Run: headless pygame with SDL's dummy video driver; simulated clock (each Clock.tick advances the game by its frame time, no real sleeping); random seed 0; keys injected as events and as key.get_pressed() state; no mouse input.
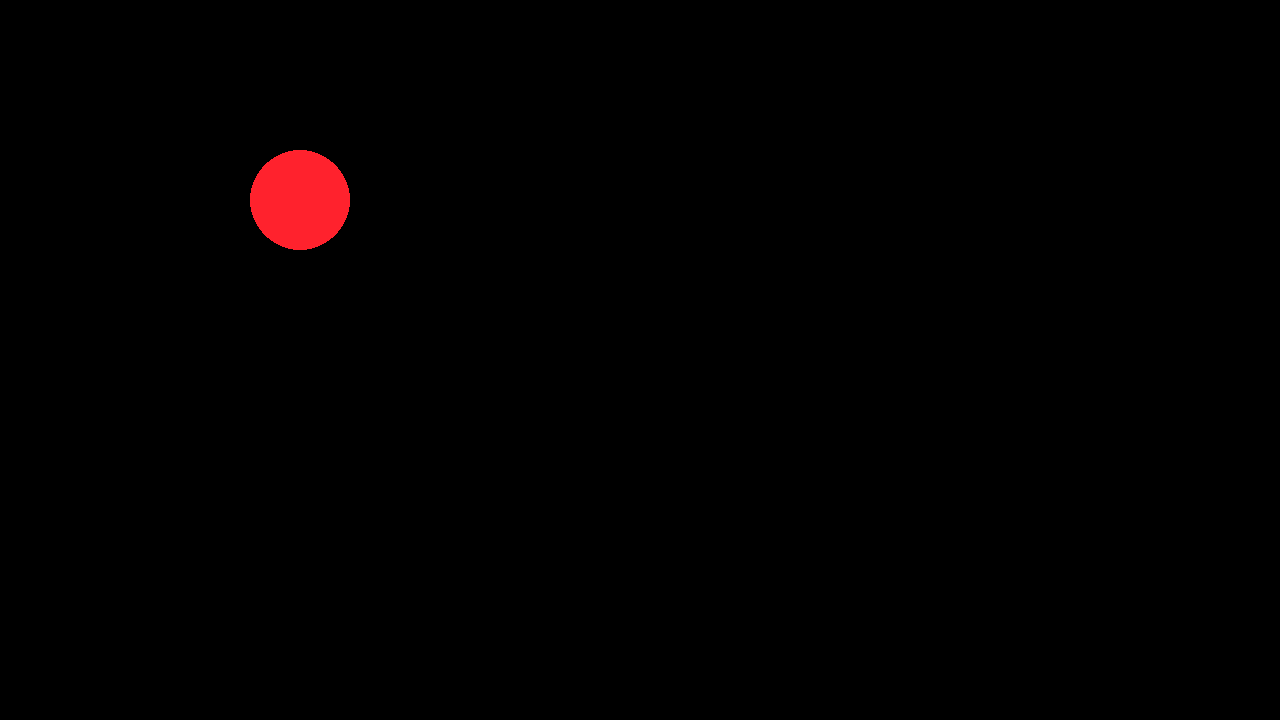
Frame 1 of 4 · flips 1–60 · no input
Frame 2 of 4 · flips 61–180 · tapped SPACE, RETURN · held RIGHT (→), D · screen unchanged from frame 1, image omitted
Frame 3 of 4 · flips 181–300 · held DOWN (↓), S · screen unchanged from frame 2, image omitted
Frame 4 of 4 · flips 301–420 · held LEFT (←), A, UP (↑), W · screen unchanged from frame 3, image omitted

The pygame program that drew these frames:

import pygame
import sys
from pygame.locals import *


pygame.init()
running = True
screen = pygame.display.set_mode((1280, 720))
pygame.display.set_caption('Pong')

#Game loop begins
while True:
    pygame.draw.circle(screen, (255, 34, 45), (300, 200), 50)
    for event in pygame.event.get():
        if event.type == QUIT:
            pygame.quit()
            sys.exit()
    pygame.display.update()
